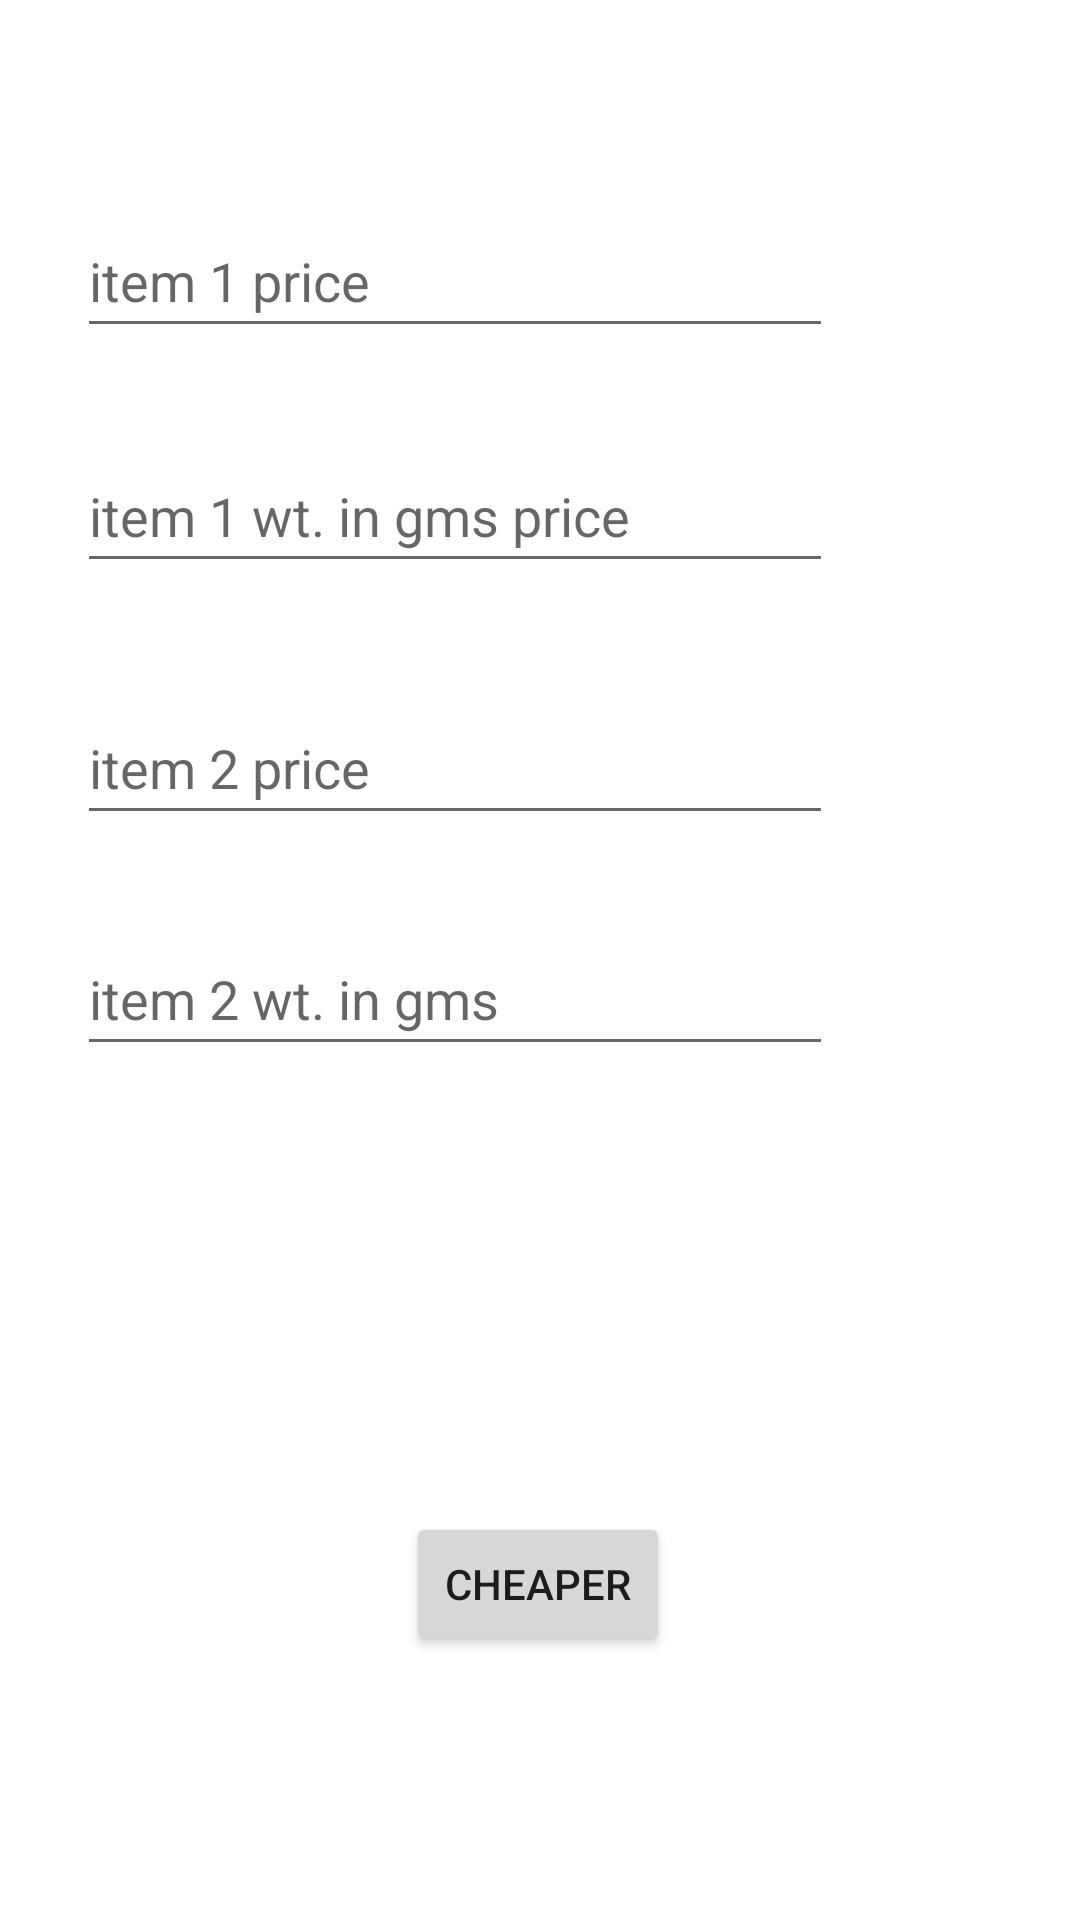

The Android layout XML behind this screen, and the referenced resources:
<!-- AndroidManifest.xml: application theme Theme.UnivCalc -->
<!-- res/layout/activity_dmart.xml -->
<?xml version="1.0" encoding="utf-8"?>
<androidx.constraintlayout.widget.ConstraintLayout xmlns:android="http://schemas.android.com/apk/res/android"
    xmlns:app="http://schemas.android.com/apk/res-auto"
    xmlns:tools="http://schemas.android.com/tools"
    android:layout_width="match_parent"
    android:layout_height="match_parent"
    tools:context=".dmart">

    <EditText
        android:layout_width="252dp"
        android:layout_height="48dp"
        android:hint="item 2 wt. in gms"
        android:id="@+id/wt2"
        android:inputType="numberDecimal"
        app:layout_constraintBottom_toBottomOf="parent"
        app:layout_constraintEnd_toEndOf="parent"
        app:layout_constraintHorizontal_bias="0.238"
        app:layout_constraintStart_toStartOf="parent"
        app:layout_constraintTop_toTopOf="parent"

        app:layout_constraintVertical_bias="0.519">

    </EditText>

    <EditText
        android:layout_width="252dp"
        android:layout_height="48dp"
        android:hint="item 1 price "
        android:id="@+id/price1"
        android:inputType="numberDecimal"
        app:layout_constraintBottom_toBottomOf="parent"
        app:layout_constraintEnd_toEndOf="parent"
        app:layout_constraintHorizontal_bias="0.238"
        app:layout_constraintStart_toStartOf="parent"
        app:layout_constraintTop_toTopOf="parent"
        app:layout_constraintVertical_bias="0.115">

    </EditText>

    <EditText
        android:layout_width="252dp"
        android:layout_height="48dp"
        android:hint="item 2 price "
        android:id="@+id/price2"
        android:inputType="numberDecimal"
        app:layout_constraintBottom_toBottomOf="parent"
        app:layout_constraintEnd_toEndOf="parent"
        app:layout_constraintHorizontal_bias="0.238"
        app:layout_constraintStart_toStartOf="parent"
        app:layout_constraintTop_toTopOf="parent"
        app:layout_constraintVertical_bias="0.389">

    </EditText>

    <EditText
        android:layout_width="252dp"
        android:layout_height="48dp"
        android:hint="item 1 wt. in gms price "
        android:id="@+id/wt1"
        android:inputType="numberDecimal"
        app:layout_constraintBottom_toBottomOf="parent"
        app:layout_constraintEnd_toEndOf="parent"
        app:layout_constraintHorizontal_bias="0.238"
        app:layout_constraintStart_toStartOf="parent"
        app:layout_constraintTop_toTopOf="parent"
        app:layout_constraintVertical_bias="0.247">

    </EditText>

    <TextView
        android:layout_width="252dp"
        android:layout_height="48dp"
        android:id="@+id/result"
        android:inputType="numberDecimal"
        android:layout_marginBottom="236dp"
        app:layout_constraintBottom_toBottomOf="parent"
        app:layout_constraintEnd_toEndOf="parent"
        app:layout_constraintHorizontal_bias="0.238"
        app:layout_constraintStart_toStartOf="parent">

    </TextView>

    <Button
        android:id="@+id/buttontext"
        android:layout_width="wrap_content"
        android:layout_height="wrap_content"
        android:layout_marginBottom="88dp"
        android:text="Cheaper"
        app:layout_constraintBottom_toBottomOf="parent"
        app:layout_constraintEnd_toEndOf="parent"
        app:layout_constraintHorizontal_bias="0.498"
        app:layout_constraintStart_toStartOf="parent" />

</androidx.constraintlayout.widget.ConstraintLayout>
<!-- resources referenced by this layout -->
<resources>
  <style name="Theme.UnivCalc" parent="Theme.MaterialComponents.DayNight.DarkActionBar">
          
          <item name="colorPrimary">@color/purple_500</item>
          <item name="colorPrimaryVariant">@color/purple_700</item>
          <item name="colorOnPrimary">@color/white</item>
          
          <item name="colorSecondary">@color/teal_200</item>
          <item name="colorSecondaryVariant">@color/teal_700</item>
          <item name="colorOnSecondary">@color/black</item>
          
          <item name="android:statusBarColor">?attr/colorPrimaryVariant</item>
          
      </style>
  <!-- not gathered from this repository: default colours our renderer supplied (Android Studio template values) -->
  <color name="purple_500">#FF6200EE</color>
  <color name="purple_700">#FF3700B3</color>
  <color name="teal_200">#FF03DAC5</color>
  <color name="teal_700">#FF018786</color>
  <color name="black">#FF000000</color>
  <color name="white">#FFFFFFFF</color>
</resources>
